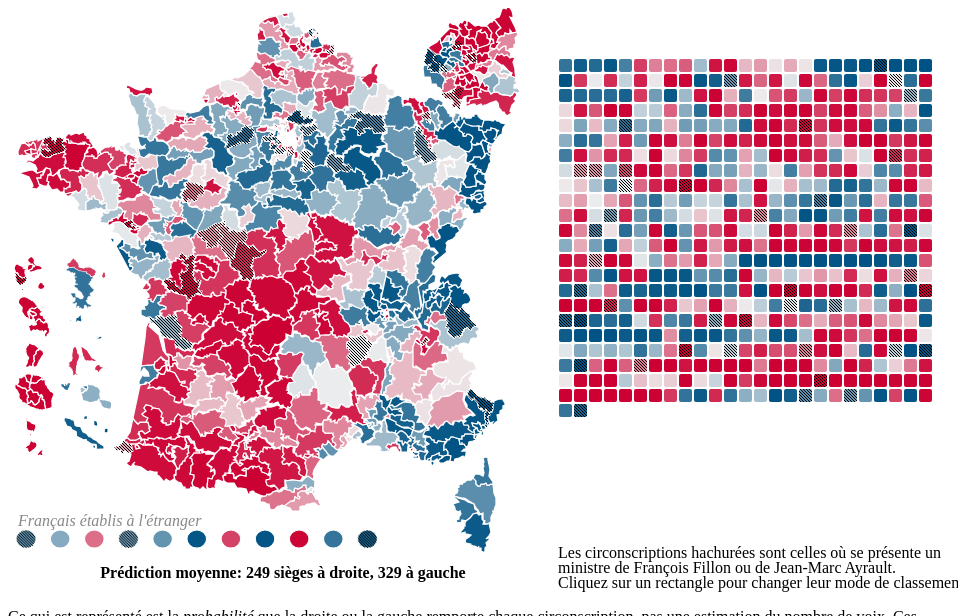
D3 v2 page, settled after 480 driven frames (8 s of simulated time); the page loaded 1 data file(s).



  var _gaq = _gaq || [];
  _gaq.push(['_setAccount', 'UA-27690071-1']);
  _gaq.push(['_setDomainName', 'jeromecukier.net']);
  _gaq.push(['_trackPageview']);

  (function() {
    var ga = document.createElement('script'); ga.type = 'text/javascript'; ga.async = true;
    ga.src = ('https:' == document.location.protocol ? 'https://ssl' : 'http://www') + '.google-analytics.com/ga.js';
    var s = document.getElementsByTagName('script')[0]; s.parentNode.insertBefore(ga, s);
  })();


!function(d,s,id){var js,fjs=d.getElementsByTagName(s)[0];if(!d.getElementById(id)){js=d.createElement(s);js.id=id;js.src="//platform.twitter.com/widgets.js";fjs.parentNode.insertBefore(js,fjs);}}(document,"script","twitter-wjs");
    
!function(d,s,id){var js,fjs=d.getElementsByTagName(s)[0];if(!d.getElementById(id)){js=d.createElement(s);js.id=id;js.src="//platform.twitter.com/widgets.js";fjs.parentNode.insertBefore(js,fjs);}}(document,"script","twitter-wjs");

// ── routine-projections.js
var svg=d3.select("svg");
var largePaths=d3.selectAll(".depts path");
var circos=[];
var cScale=d3.scale.linear().domain([0,0.5,1]).range(["rgb(204, 0, 51)","#eee","#005384"]);
var mode=0;

largePaths.each(function() {
	var path=d3.select(this);
	var id=path.attr("id");
	var circ=id.slice(id.length-2);
	var dept=id.slice(1,id.length-2);
	var title=dept+"-"+circ;
	//path.selectAll("title").data([title]).enter().append("title").text(String);
	var infos={};
	var d=path.attr("d");
	var tokens=d.replace("M","").replace("L"," ").replace("C"," ").replace("z","").replace("Z","").replace("m","").split(" ");
		var minX=9999,maxX=0,minY=9999,maxY=0,x=0,y=0;
		tokens.forEach(function(token) {
			if (tokens.length){
			var coord=token.split(","),x=+coord[0],y=+coord[1];

			if (x>maxX){maxX=x;}
			if (x<minX){minX=x;}
			if (y>maxY){maxY=y;}
			if (y<minY){minY=y;}
		}
		})

	if (+dept===999){
		minX=34*circ-34;
		maxX=20+minX;
		minY=510;
		maxY=530;
		
	}
	
	infos={
		id:id,
		
		minX:minX,
		maxX:maxX,
		minY:minY,
		maxY:maxY,
		x:(minX+maxX)/2,
		y:(minY+maxY)/2,
		height:maxY-minY,
		width:maxX-minX,
		area:(maxY-minY)*(maxX-minX)};
	if(+dept===999){infos.lx=infos.x+10;infos.ly=infos.y+10;}
	circos.push(infos);

})
d3.selectAll("title").remove();

circos.sort(function(a,b){if(a.id>b.id) {return 1;} else {if(a.id<b.id){return -1;}};return 0;})
var data;
d3.csv("chances.csv",function(csv) {data=csv;
	csv.forEach(function(d,i){
		circos[i].index=i;

		circos[i].nom=d.nom;
		circos[i].cDroite=d.cDroite;
		circos[i].cGauche=d.cGauche;
		circos[i].sD=d.sD;
		circos[i].sG=d.sG;
		circos[i].sT2=+d.sT2;
		circos[i].sH2=+d.sH2;
		circos[i].cG=+d.cG;
		circos[i].cD=+d.cD;
		circos[i].important=+d.important;
		var path=d3.select("#"+circos[i].id);
		path.attr("i",i);
		path.transition().duration(2000).style("fill",function() {return cScale(circos[i].cD);})
		//if(+d.important){path.style("stroke","black").style("stroke-width",2);}


	})
	circos.sort(function(a,b){return a.cD-b.cD;});
	circos.forEach(function(d,i) {d.rank=i;});
	circos.sort(function(a,b){if(a.id>b.id) {return 1;} else {if(a.id<b.id){return -1;}};return 0;})

	var importantC=circos.filter(function(d) {return d.important;})
	var hashedP=svg.selectAll(".important").data(importantC).enter()
		.append("path")
		.attr("d",function(d) {return d3.select("#"+d.id).attr("d");})
		.attr("i",function(d) {return d.index;})
		.classed("important",1)
		.attr("id",function(d) {return d.id.replace("c","i");})
		.attr("transform",function(d) {return d3.select("#"+d.id).attr("transform");})
		.style("fill","url(#hashed)");
	var largeRects=svg.selectAll("rect").data(circos).enter()
		.append("rect")
			.attr("x",function(d){return d.x;}).attr("rx",2).attr("ry",2)
			.attr("y",function(d){return d.y;})
			.attr("id",function(d){return d.id.replace("c","r");})
			.attr("width",1)//function(d){return d.width;})
			.attr("height",1)//function(d){return d.height;})
			.style("fill",function(d) {return cScale(d.cD);})
		//	.style("stroke",function(d) {return d.important?"black":"white";})

	var hashedR=svg.selectAll(".importantR").data(importantC).enter()
		.append("rect")
		.attr("x",function(d){return 550+15*(d.index%25)+1;})
		.attr("y",function(d){return 50+15*(~~(d.index/25))+1;})
		.attr("id",function(d) {return d.id.replace("c","R");})
		.attr("width",13)
		.attr("height",13)
		.style("fill","url(#hashed)")
		.style("opacity",0)
	largeRects
	.transition()
		.duration(1000)
			.attr("x",function(d,i) {return 550+15*(i%25)+1;})
			.attr("y",function(d,i) {return 50+15*(~~(i/25))+1;})
			.attr("width",13)
			.attr("height",13)
		.each("end",function(d) {d3.select("#"+d.id.replace("c","R")).style("opacity",1)})
		//.each("end",function(d) {d3.select("#"+d.id).transition().style("opacity",0);})
	hashedP
		.on("mouseover",function() {highlightP(d3.select(this).attr("i"));})
		.on("mouseout",function() {unlightP(d3.select(this).attr("i"));})
	hashedR
		.on("mouseover",highlight)
		.on("mouseout",unlight)
		.on("click",order);
	largeRects
		.on("mouseover",highlight)
		.on("mouseout",unlight)
		.on("click",order);
	largePaths
		.on("mouseover",function() {console.log(d3.select(this).attr("i"));highlightP(d3.select(this).attr("i"));})
		.on("mouseout",function() {unlightP(d3.select(this).attr("i"));})

	var lineV=svg.append("line").attr("x1",0).attr("y1",0).attr("x2",0).attr("y2",600).style("opacity",.2).style("stroke","black").style("visibility","hidden");
	var lineH=svg.append("line").attr("x1",0).attr("y1",0).attr("x2",550).attr("y2",0).style("opacity",.2).style("stroke","black").style("visibility","hidden");
	
	var infoPanel=svg.append("g").attr("transform","translate(550,0)")
	var nomCirco=d3.select("h6");
	var labelCDroite=infoPanel.append("text").attr("x",40).attr("y",20).classed("infolabel",1);
	var nomCDroite=infoPanel.append("text").attr("y",20).attr("x",220).classed("nom",1);
	var labelCGauche=infoPanel.append("text").attr("x",40).attr("y",40).classed("infolabel",1);
	var nomCGauche=infoPanel.append("text").attr("y",40).attr("x",220).classed("nom",1);
	var cdBkg=infoPanel.append("rect").attr("y",6).attr("rx",2).attr("ry",2).style("opacity",0).attr("width",35).attr("height",18);
	var cgBkg=infoPanel.append("rect").attr("y",26).attr("rx",2).attr("ry",2).style("opacity",0).attr("width",35).attr("height",18);
	var chanceD=infoPanel.append("text").attr("x",18).attr("text-anchor","middle").attr("y",20).style("fill","white");
	var chanceG=infoPanel.append("text").attr("x",18).attr("text-anchor","middle").attr("y",40).style("fill","white");

	svg.append("text").attr("x",550).attr("y",550).text("Les circonscriptions hachurées sont celles où se présente un ")
	svg.append("text").attr("x",550).attr("y",565).text("ministre de François Fillon ou de Jean-Marc Ayrault. ")
	svg.append("text").attr("x",550).attr("y",580).text("Cliquez sur un rectangle pour changer leur mode de classement.")

	svg.append("text").attr("x",10).attr("y",518).text("Français établis à l'étranger").style("font-style","italic").style("fill","#888");
	svg.append("text").attr("x",275).attr("y",570).text("Prédiction moyenne: 249 sièges à droite, 329 à gauche").attr("text-anchor","middle").style("font-size","16").style("font-weight","bold")
	function highlightP(i) {
		var d=circos[+i];
		var id=d.id.replace("c","");

		d3.selectAll("#r"+id).style("stroke","black").style("stroke-width",5);
		d3.selectAll("#c"+id).transition().style("fill","black");
		lineV.style("visibility","visible").transition().attr("x1",d.lx||d.x).attr("x2",d.lx||d.x);
		lineH.style("visibility","visible").transition().attr("y1",d.ly||d.y).attr("y2",d.ly||d.y);
		update(i);
	}

	function unlightP(i) {
		var id=circos[+i].id.replace("c","");
		d3.selectAll("#r"+id).style("stroke",null).style("stroke-width",null)
		d3.selectAll("#c"+id).transition().style("fill",cScale(circos[+i].cD))
		lineV.style("visibility","hidden")
		lineH.style("visibility","hidden")
		clear();
	}

	function highlight(d) {
		var id=d.id.replace("c","");
		d3.selectAll("#c"+id).transition().style("fill","black")
		d3.selectAll("#r"+id).style("stroke","black").style("stroke-width",5)
		lineV.style("visibility","visible").transition().attr("x1",d.lx||d.x).attr("x2",d.lx||d.x);
		lineH.style("visibility","visible").transition().attr("y1",d.ly||d.y).attr("y2",d.ly||d.y);
		update(d.index);
	}
	function unlight(d) {

		var id=d.id.replace("c","");
		var i=d.index;
		d3.selectAll("#c"+id).transition().style("fill",cScale(circos[+i].cD));	
		d3.selectAll("#r"+id).style("stroke",null).style("stroke-width",null);	
		lineV.style("visibility","hidden")
		lineH.style("visibility","hidden")
		clear();
	}	

	function update(i) {
		var d=circos[i];
		nomCirco.html(d.nom);
		labelCDroite.text("Candidat soutenu par l'UMP:");
		nomCDroite.text((d.sD==="m"?"M. ":"Mme ")+d.cDroite);
		labelCGauche.text("Candidat soutenu par le PS:");
		nomCGauche.text((d.sG==="m"?"M. ":"Mme ")+d.cGauche);
		cdBkg.transition().style("opacity",1).style("fill",cScale(circos[+i].cD));
		cgBkg.transition().style("opacity",1).style("fill",cScale(circos[+i].cD));
		chanceD.text(d3.format("%1")(d.cD));
		chanceG.text(d3.format("%1")(d.cG));

	}
	
	function clear() {
		nomCirco.html("");
		infoPanel.selectAll("text").text("");
		cdBkg.transition().style("opacity",0)
		cgBkg.transition().style("opacity",0)
	}
	function order() {
		if(mode){
			largeRects.transition()
			.attr("x",function(d) {return 550+15*(d.index%25)+1;})
			.attr("y",function(d) {return 50+15*(~~(d.index/25))+1;});
			hashedR.transition()
			.attr("x",function(d) {return 550+15*(d.index%25)+1;})
			.attr("y",function(d) {return 50+15*(~~(d.index/25))+1;});
		} else {
			largeRects.transition()
			.attr("x",function(d) {return 550+15*(d.rank%25)+1;})
			.attr("y",function(d) {return 50+15*(~~(d.rank/25))+1;});
			hashedR.transition()
			.attr("x",function(d) {return 550+15*(d.rank%25)+1;})
			.attr("y",function(d) {return 50+15*(~~(d.rank/25))+1;});
		};
		mode=1-mode;
	}		
})





### data: chances.csv
dept, circ, nom, cDroite, sD, ST2, cGauche, sG, HT2, cD, cG, important, iD, iG
1, 1, 1ère circonscription de l'Ain, Xavier BRETON, m, 0.554, Jean-François Debat, m, 0.446, 0.8923, 0.1086, 0, , 
1, 2, 2ème circonscription de l'Ain, Charles de la VERPILLIÈRE, m, 0.5852, Paul Vernay, m, 0.4148, 0.9657, 0.0346, 0, , 
1, 3, 3ème circonscription de l'Ain, Etienne BLANC, m, 0.5636, Jean-Marc Fognini, m, 0.4364, 0.9236, 0.07703, 0, , 
1, 4, 4ème circonscription de l'Ain, Michel VOISIN, m, 0.6059, Guillaume Lacroix, m, 0.3941, 0.9844, 0.01571, 0, , 
1, 5, 5ème circonscription de l'Ain, Damien ABAD, m, 0.545, Josiane Exposito, f, 0.455, 0.8537, 0.1475, 0, , 
2, 1, 1ère circonscription de l'Aisne, Aude BONO-VANDORME, f, 0.4513, Paul Vernay, m, 0.5487, 0.13, 0.871, 0, , 
2, 2, 2ème circonscription de l'Aisne, Xavier BERTRAND, m, 0.4743, Anne Ferreira, f, 0.5257, 0.2686, 0.7332, 0, , 
2, 3, 3ème circonscription de l'Aisne, Fréderic MEURA, m, 0.4691, Jean-Louis Bricout, m, 0.5309, 0.2309, 0.7707, 0, , 
2, 4, 4ème circonscription de l'Aisne, Isabelle LÉTRILLART, f, 0.4642, Frédéric Alliot, m, 0.5358, 0.1984, 0.803, 0, , 
2, 5, 5ème circonscription de l'Aisne, Isabelle VASSEUR, f, 0.5169, Jacques Krabal, m, 0.4831, 0.6607, 0.3413, 0, , 
3, 1, 1ère circonscription de l'Allier, Pierre-André PERISSOL, m, 0.4197, Guy Chambefort, m, 0.5803, 0.04162, 0.9587, 0, , 
3, 2, 2ème circonscription de l'Allier, Daniel DUGLÉRY, m, 0.3906, Bernard Lesterlin, m, 0.6094, 0.01372, 0.9864, 0, , 
3, 3, 3ème circonscription de l'Allier, Claude MALHURET, m, 0.4882, Pascal Javerliat, m, 0.5118, 0.3874, 0.6147, 0, , 
4, 1, 1ère circonscription des Alpes-de-Haute-…, Éliane BARREILLE, f, 0.4813, Gilbert Sauvan, m, 0.5187, 0.326, 0.676, 0, , 
4, 2, 2ème circonscription des Alpes-de-Haute-…, Jean-Claude CASTEL, m, 0.4972, Christophe Castaner, m, 0.5028, 0.4734, 0.5288, 0, , 
5, 1, 1ère circonscription des Hautes-Alpes, Jean COINTE, m, 0.4849, Karine Berger, f, 0.5151, 0.3579, 0.6442, 0, , 
5, 2, 2ème circonscription des Hautes-Alpes, Chantal EMEYOUD, f, 0.4978, Joël Giraud, M, 0.5022, 0.4795, 0.5227, 0, , 
6, 1, 1ère circonscription des Alpes-Maritimes, Éric CIOTTI, m, 0.595, Patrick Allemand, m, 0.405, 0.9763, 0.02387, 0, , 
6, 2, 2ème circonscription des Alpes-Maritimes, Charles-Ange GINESY, m, 0.6154, André Aschieri, m, 0.3846, 0.9892, 0.01088, 0, , 
6, 3, 3ème circonscription des Alpes-Maritimes, Rudy SALLES, m, 0.5988, Christine Dorejo, f, 0.4012, 0.9795, 0.02067, 0, , 
6, 4, 4ème circonscription des Alpes-Maritimes, Jean-Claude GUIBAL, m, 0.657, Pascale Gerard, f, 0.343, 0.9979, 0.002162, 0, , 
6, 5, 5ème circonscription des Alpes-Maritimes, Christian ESTROSI, m, 0.6293, Paul Cuturello, m, 0.3707, 0.9937, 0.006361, 1, 1, 
6, 6, 6ème circonscription des Alpes-Maritimes, Lionnel LUCA, m, 0.6892, Sylvie Gautier, f, 0.3108, 0.9994, 0.0006129, 0, , 
6, 7, 7ème circonscription des Alpes-Maritimes, Jean LEONETTI, m, 0.6625, Eric Martin, M, 0.3375, 0.9983, 0.001745, 0, , 
6, 8, 8ème circonscription des Alpes-Maritimes, Bernard BROCHAND, m, 0.6813, Elisabeth Deborde, f, 0.3187, 0.9992, 0.0008359, 0, , 
6, 9, 9ème circonscription des Alpes-Maritimes, Michèle TABAROT, f, 0.6645, Marie-Louise Gourdon, f, 0.3355, 0.9984, 0.00161, 0, , 
7, 1, 1ère circonscription de l'Ardèche, Guerin de LONGEVIALLE, m, 0.4477, Pascal Terrasse, m, 0.5523, 0.1151, 0.8858, 0, , 
7, 2, 2ème circonscription de l'Ardèche, Mathieu DARNAUD, m, 0.5012, Olivier Dussopt, m, 0.4988, 0.5129, 0.4893, 0, , 
7, 3, 3ème circonscription de l'Ardèche, Jean-Claude FLORY, m, 0.4405, Sabine Buis, f, 0.5595, 0.08935, 0.9114, 0, , 
8, 1, 1ère circonscription des Ardennes, Bérengère POLETTI, f, 0.5095, Claudine Ledoux, f, 0.4905, 0.593, 0.4092, 0, , 
8, 2, 2ème circonscription des Ardennes, Boris RAVIGNON, m, 0.4323, Christophe Leonard, m, 0.5677, 0.06642, 0.9341, 0, , 
8, 3, 3ème circonscription des Ardennes, Jean-Luc WARSMANN, m, 0.4982, Nelly Fesseau, f, 0.5018, 0.4837, 0.5186, 0, , 
9, 1, 1ère circonscription de l'Ariège, Nicole GERONA, f, 0.3267, Frédérique Massat, f, 0.6733, 0.001142, 0.9989, 0, , 
9, 2, 2ème circonscription de l'Ariège, Philippe CALLEJA, m, 0.3782, Alain Faure, m, 0.6218, 0.008502, 0.9916, 0, , 
10, 1, 1ère circonscription de l'Aube, Nicolas DHUICQ, m, 0.6056, René Gaudot, m, 0.3944, 0.9842, 0.01591, 0, , 
10, 2, 2ème circonscription de l'Aube, Jean-Claude MATHIS, m, 0.5827, Yves Fournier, m, 0.4173, 0.9623, 0.038, 0, , 
10, 3, 3ème circonscription de l'Aube, François BAROIN, m, 0.5314, Lorette Joly, f, 0.4686, 0.7741, 0.2275, 1, 1, 
11, 1, 1ère circonscription de l'Aude, Monique BOONEN-NAU, f, 0.4263, Jean-Claude Perez, m, 0.5737, 0.05325, 0.9472, 0, , 
11, 2, 2ème circonscription de l'Aude, Michel PY, m, 0.4662, Marie-Hélène Fabre, f, 0.5338, 0.2113, 0.7902, 0, , 
11, 3, 3ème circonscription de l'Aude, Emmanuel BRESSON, m, 0.4229, Jean-Paul Dupre, m, 0.5771, 0.04685, 0.9535, 0, , 
12, 1, 1ère circonscription de l'Aveyron, Yves CENSI, m, 0.5035, Monique Bultel-Herment, f, 0.4965, 0.5357, 0.4665, 0, , 
12, 2, 2ème circonscription de l'Aveyron, Laurent TRANIER, m, 0.3929, Marie-Lou Marcel, f, 0.6071, 0.01502, 0.9851, 0, , 
12, 3, 3ème circonscription de l'Aveyron, Alain MARC, m, 0.4668, Marie-Thérèse Foulquier, f, 0.5332, 0.215, 0.7865, 0, , 
13, 1, 1ère circonscription des Bouches-du-Rhôn…, Valérie BOYER, f, 0.5578, Christophe Masse, m, 0.4422, 0.9058, 0.09492, 0, , 
13, 2, 2ème circonscription des Bouches-du-Rhôn…, Dominique TIAN, m, 0.608, Jean-Pierre Mignard, m, 0.392, 0.9856, 0.01451, 0, , 
13, 3, 3ème circonscription des Bouches-du-Rhôn…, Nora REMADNIA-PREZIOSI, f, 0.4932, Sylvie Andrieux, f, 0.5068, 0.4354, 0.5668, 0, , 
13, 4, 4ème circonscription des Bouches-du-Rhôn…, Solange BIAGGI, f, 0.3061, Patrick Mennucci, m, 0.6939, 0.0005111, 0.9995, 0, , 
13, 5, 5ème circonscription des Bouches-du-Rhôn…, Renaud MUSELIER, m, 0.4978, Marie-Arlette Carlotti, f, 0.5022, 0.4797, 0.5225, 1, 1, 
13, 6, 6ème circonscription des Bouches-du-Rhôn…, Guy TEISSIER, m, 0.5597, Pierre Semeriva, m, 0.4403, 0.9121, 0.08866, 0, , 
… [head cut at 6 KiB]